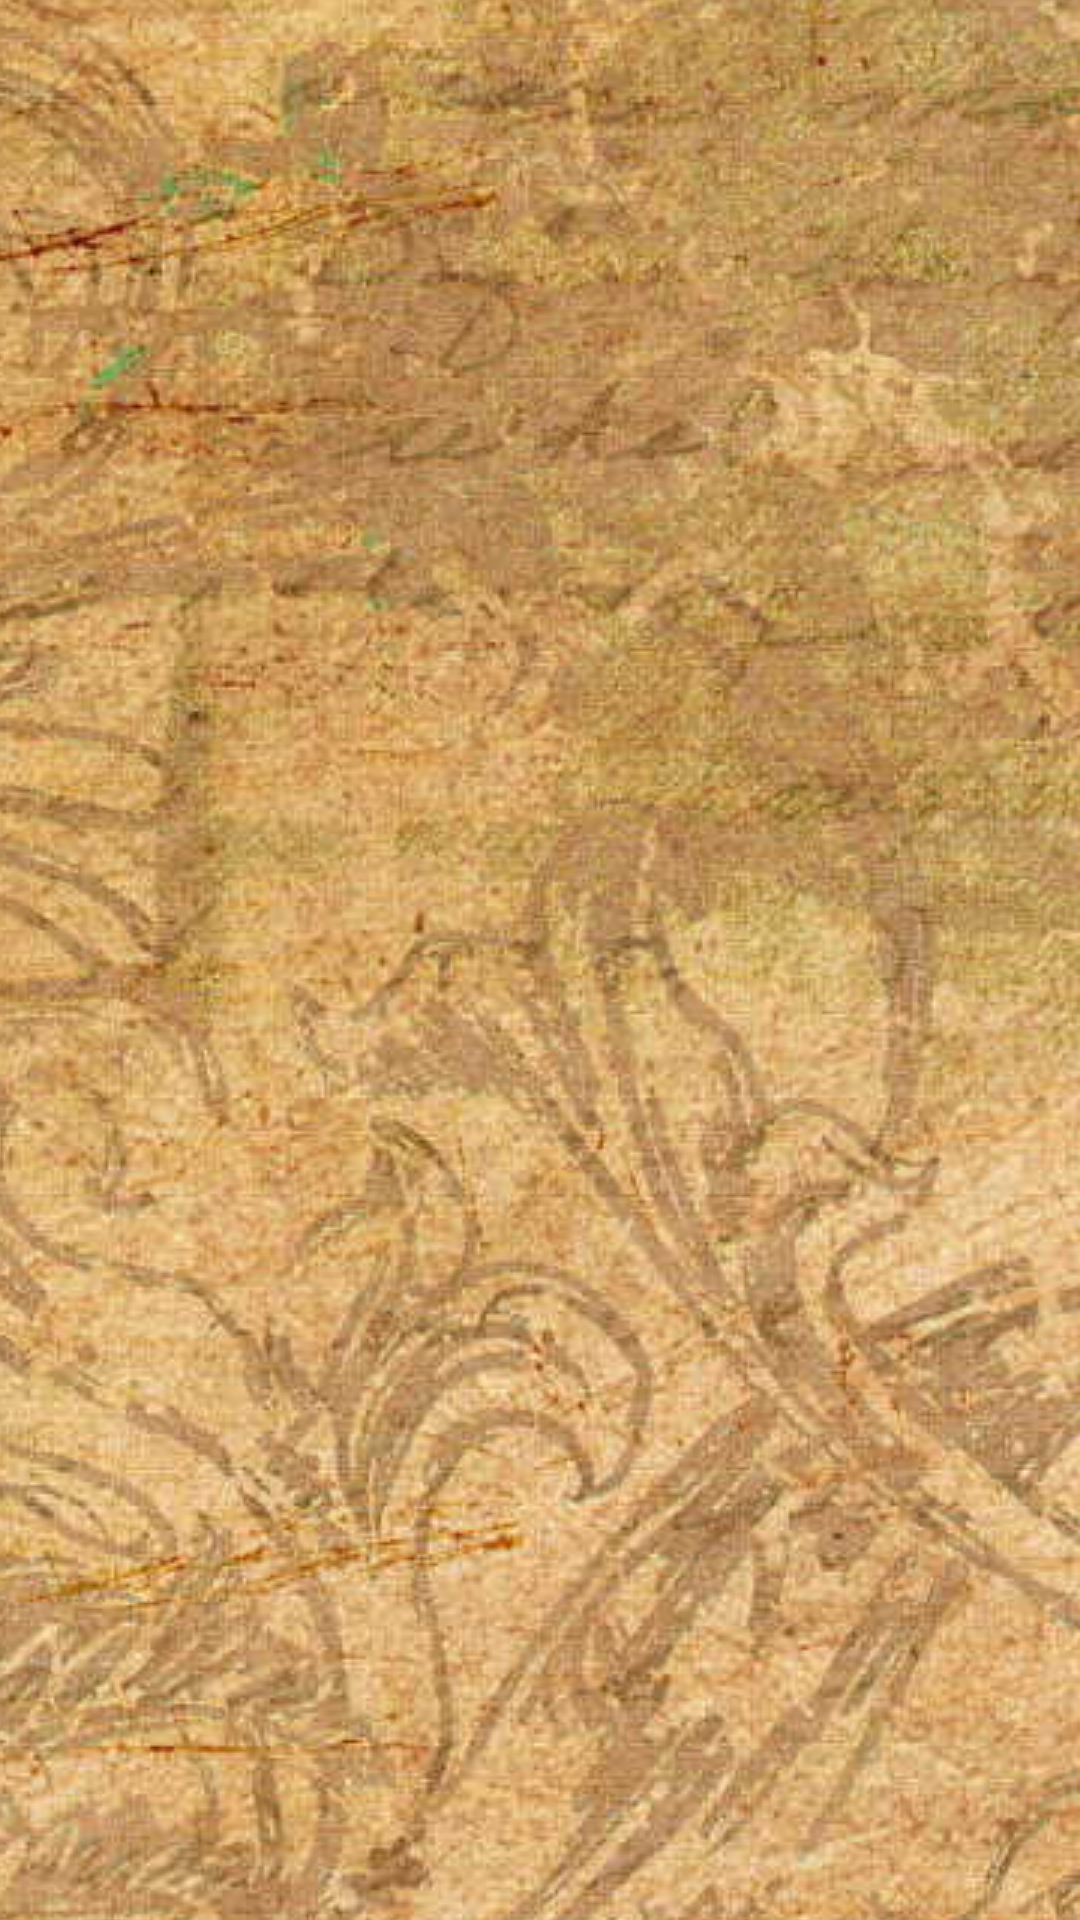

Here is an Android app screen rendered from its layout file. Give the layout XML and the strings, colors and styles it references.
<!-- AndroidManifest.xml: application theme AppTheme -->
<!-- res/layout/activity_start_screen.xml -->
<FrameLayout xmlns:android="http://schemas.android.com/apk/res/android"
             xmlns:tools="http://schemas.android.com/tools"
             android:layout_width="match_parent"
             android:layout_height="match_parent"
             android:background="@drawable/main_back"
             android:visibility="visible"
             tools:context="dofamine.quest.activity.StartScreen">

    <android.support.v7.widget.RecyclerView
        android:id="@+id/questsList"
        android:layout_width="match_parent"
        android:layout_height="wrap_content"
        android:layout_gravity="center_vertical">

    </android.support.v7.widget.RecyclerView>
</FrameLayout>
<!-- resources referenced by this layout -->
<resources>
  <!-- drawable main_back (drawable) -->
  <?xml version="1.0" encoding="utf-8"?>
  <bitmap xmlns:android="http://schemas.android.com/apk/res/android"
          android:gravity="center_horizontal|center_vertical"
          android:src="@drawable/main_back_image"
          android:tileMode="disabled">
  </bitmap>
  <style name="AppTheme" parent="Theme.AppCompat.Light.NoActionBar">
          
          <item name="colorPrimary">@color/colorPrimary</item>
          <item name="colorPrimaryDark">@color/colorPrimaryDark</item>
          <item name="colorAccent">@color/colorAccent</item>
      </style>
  <!-- drawable main_back_image: jpg bitmap (drawable, 255349 bytes) -->
  <color name="colorPrimary">#3F51B5</color>
  <color name="colorPrimaryDark">#303F9F</color>
  <color name="colorAccent">#FF4081</color>
</resources>
